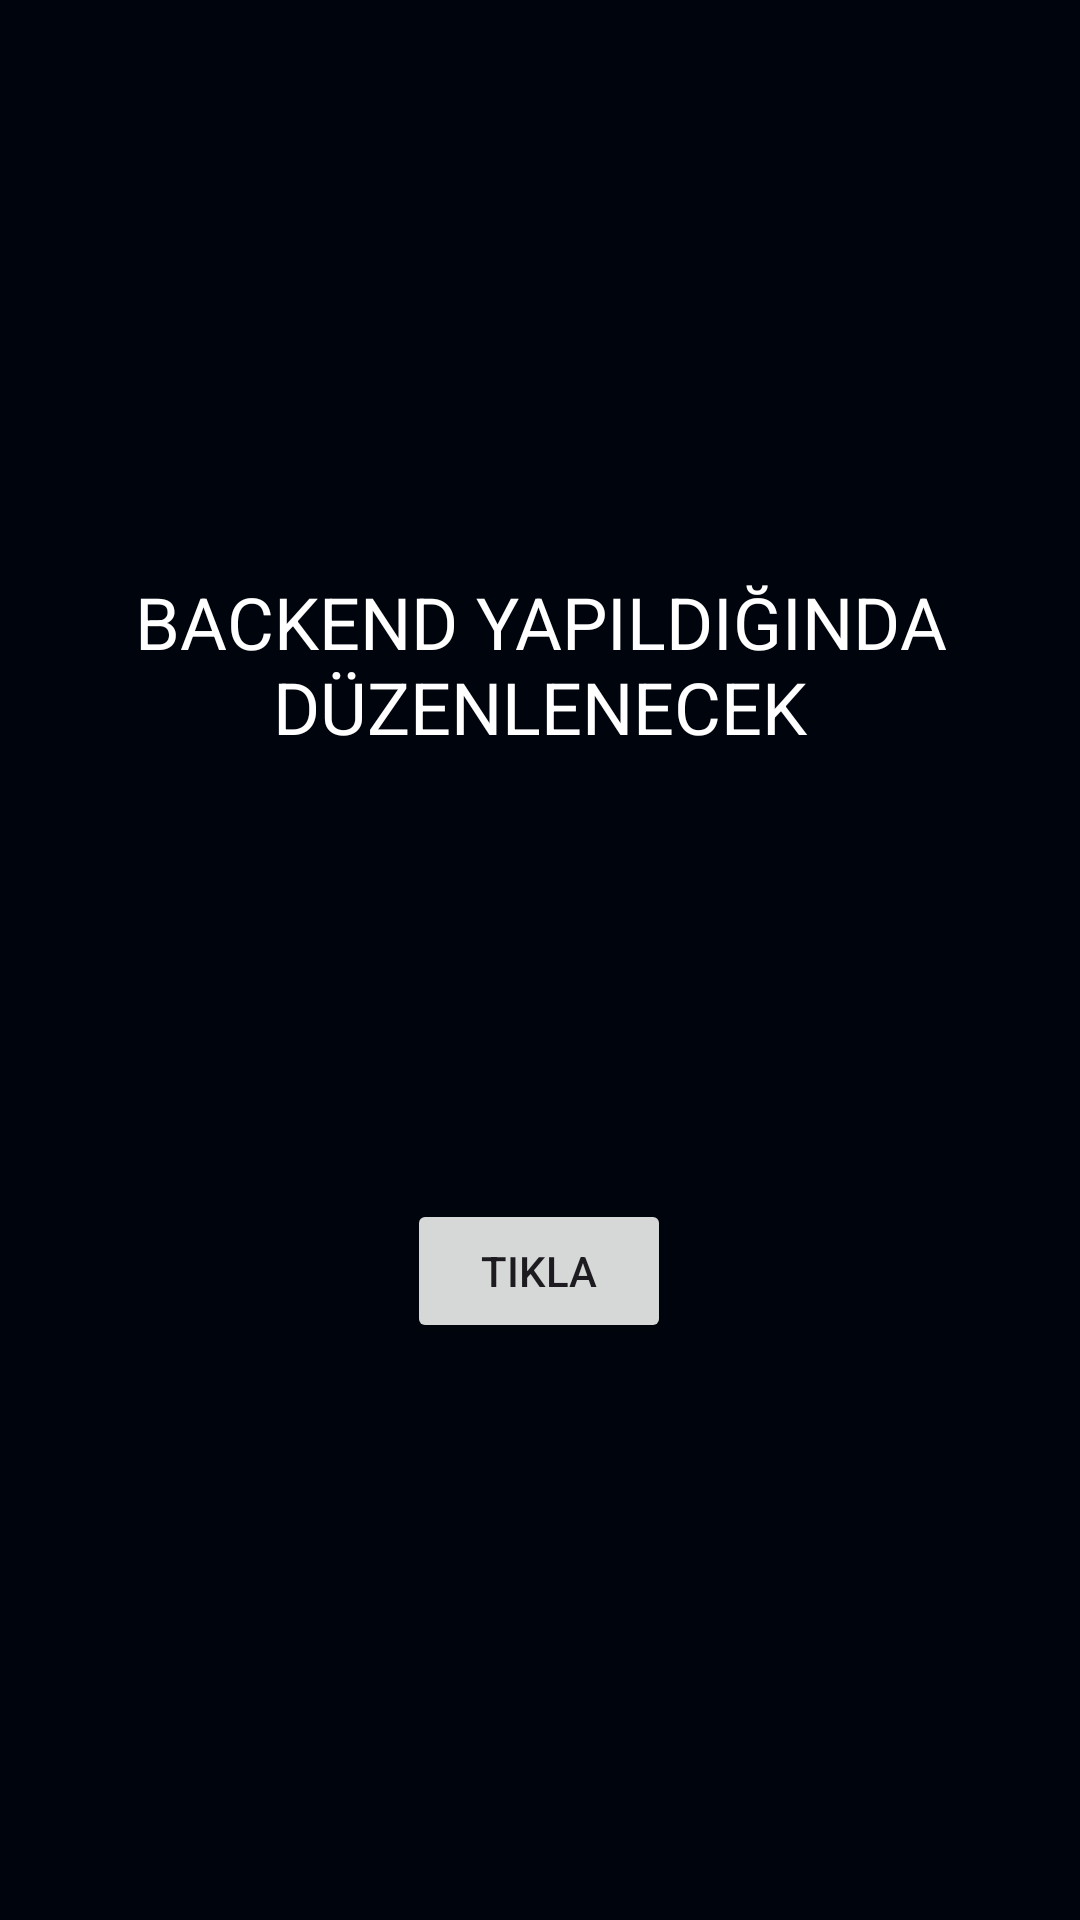

The Android layout XML behind this screen, and the referenced resources:
<!-- AndroidManifest.xml: application theme Theme.WinxVideo -->
<!-- res/layout/fragment_login.xml -->
<?xml version="1.0" encoding="utf-8"?>
<androidx.constraintlayout.widget.ConstraintLayout xmlns:android="http://schemas.android.com/apk/res/android"
    xmlns:app="http://schemas.android.com/apk/res-auto"
    xmlns:tools="http://schemas.android.com/tools"
    android:layout_width="match_parent"
    android:layout_height="match_parent"
    android:background="@color/background"
    tools:context=".presentation.membership.login.LoginFragment">

    <Button
        android:id="@+id/btnTikla"
        android:layout_width="wrap_content"
        android:layout_height="wrap_content"
        android:layout_marginStart="152dp"
        android:layout_marginTop="148dp"
        android:layout_marginEnd="153dp"
        android:text="Tıkla"
        app:layout_constraintEnd_toEndOf="parent"
        app:layout_constraintStart_toStartOf="parent"
        app:layout_constraintTop_toBottomOf="@+id/textView" />

    <TextView
        android:id="@+id/textView"
        android:layout_width="wrap_content"
        android:layout_height="wrap_content"
        android:layout_marginTop="191dp"
        android:gravity="center"
        android:text="BACKEND YAPILDIĞINDA DÜZENLENECEK"
        android:textColor="#FFFFFF"
        android:textSize="24sp"
        app:layout_constraintEnd_toEndOf="parent"
        app:layout_constraintHorizontal_bias="0.5"
        app:layout_constraintStart_toStartOf="parent"
        app:layout_constraintTop_toTopOf="parent" />

    
</androidx.constraintlayout.widget.ConstraintLayout>
<!-- resources referenced by this layout -->
<resources>
  <color name="background">#00050D</color>
  <color name="black">#FF000000</color>
  <color name="white">#FFFFFFFF</color>
  <style name="Theme.WinxVideo" parent="Base.Theme.WinxVideo" />
  <style name="Base.Theme.WinxVideo" parent="Theme.Material3.DayNight.NoActionBar">
          
          
      </style>
</resources>
